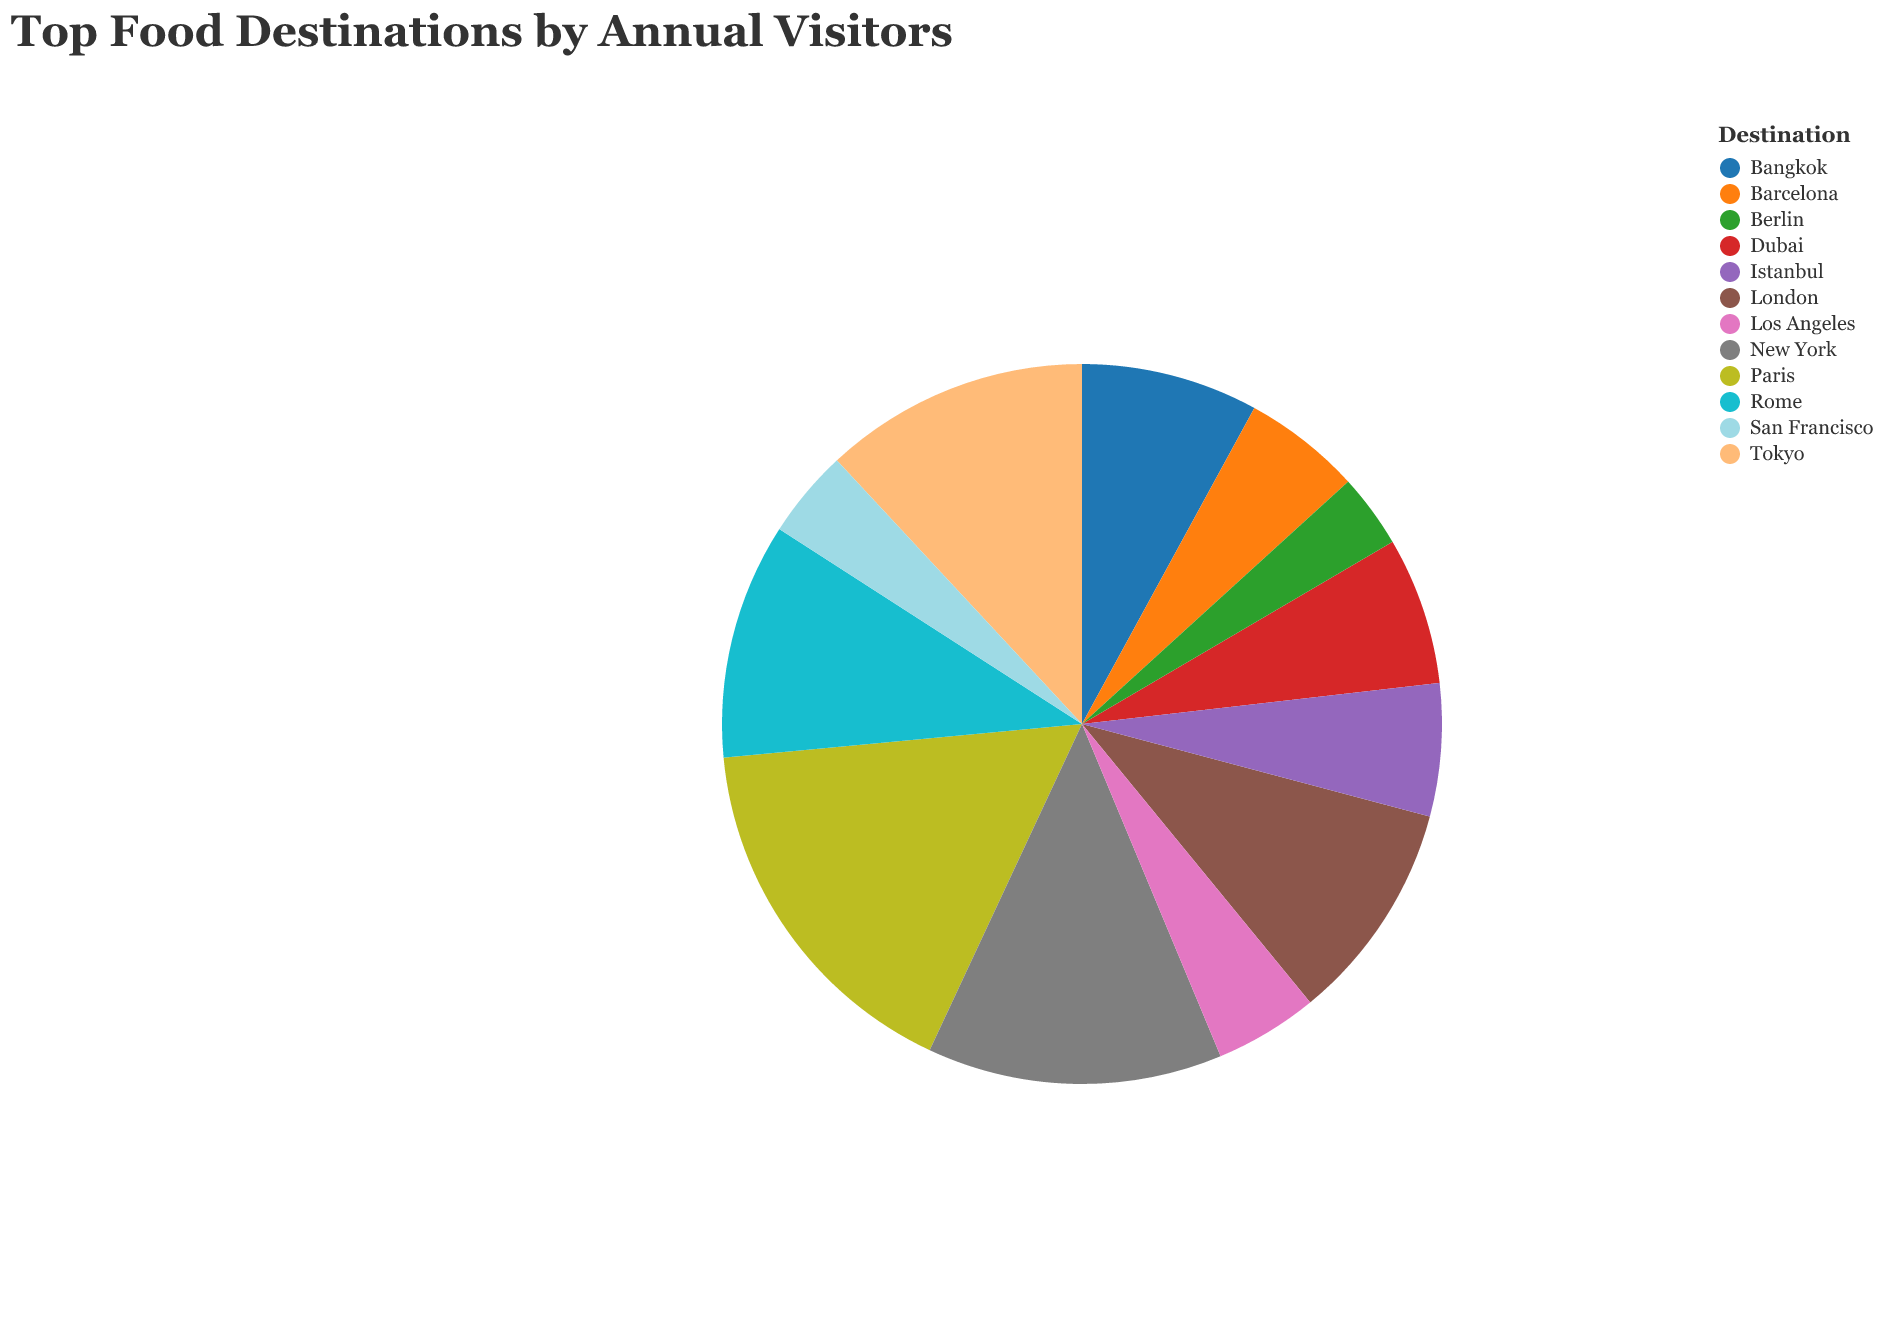

The data file committed next to this chart (first rows):
Destination, Annual Visitors (Millions)
Paris, 25
New York, 20
Tokyo, 18
Rome, 16
London, 15
Bangkok, 12
Dubai, 10
Istanbul, 9
Barcelona, 8
Los Angeles, 7
San Francisco, 6
Berlin, 5
